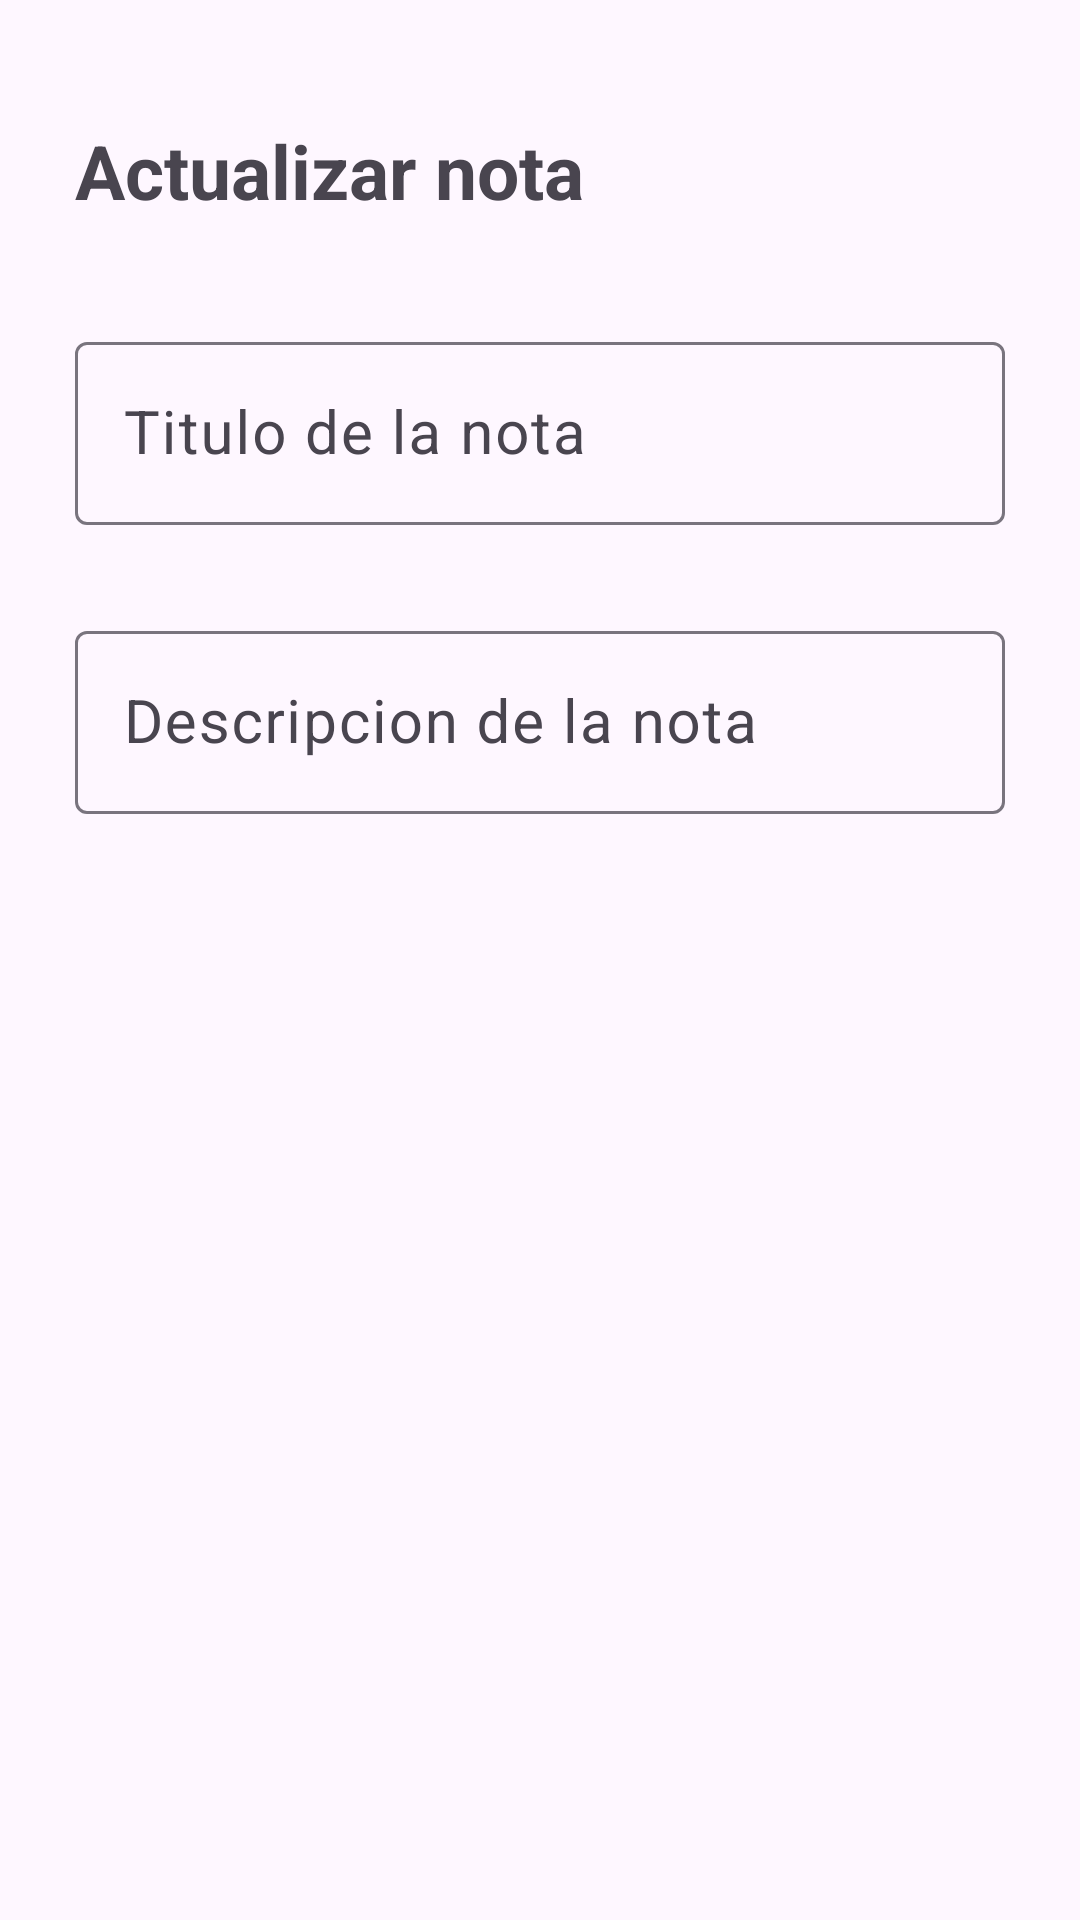

Write the Android layout XML for this screen, with the resource values it uses.
<!-- AndroidManifest.xml: application theme Theme.AppNotas -->
<!-- res/layout/activity_actualizar_nota.xml -->
<?xml version="1.0" encoding="utf-8"?>
<RelativeLayout
    xmlns:android="http://schemas.android.com/apk/res/android"
    xmlns:app="http://schemas.android.com/apk/res-auto"
    xmlns:tools="http://schemas.android.com/tools"
    android:id="@+id/main"
    android:layout_width="match_parent"
    android:layout_height="match_parent"
    android:orientation="vertical"
    android:padding="15dp"
    tools:context=".ActualizarNotaActivity">

    <TextView
        android:id="@+id/txtActualizarNota"
        android:text="@string/txtActualizarNota"
        android:textStyle="bold"
        android:layout_width="wrap_content"
        android:layout_height="wrap_content"
        android:layout_alignParentTop="true"
        android:layout_marginTop="15dp"
        android:textColor="@color/morado"
        android:textSize="25sp"
        android:padding="10dp"/>

    <ImageView
        android:id="@+id/ivActualizarNota"
        android:src="@drawable/ic_check"
        android:layout_alignTop="@+id/txtActualizarNota"
        android:layout_alignParentEnd="true"
        android:layout_marginEnd="5dp"
        android:layout_width="wrap_content"
        android:layout_height="wrap_content"/>

    <com.google.android.material.textfield.TextInputLayout
        android:id="@+id/TILTitulo"
        android:layout_width="match_parent"
        android:layout_height="wrap_content"
        android:layout_below="@+id/txtActualizarNota"
        android:layout_marginTop="15dp"
        android:padding="10dp">

        <EditText
            android:id="@+id/etTitulo"
            android:hint="@string/etTitulo"
            android:maxLines="1"
            android:textSize="20sp"
            android:layout_width="match_parent"
            android:layout_height="wrap_content"/>

    </com.google.android.material.textfield.TextInputLayout>

    <com.google.android.material.textfield.TextInputLayout
        android:layout_width="match_parent"
        android:layout_height="wrap_content"
        android:layout_below="@+id/TILTitulo"
        android:layout_marginTop="10dp"
        android:padding="10dp">

        <EditText
            android:id="@+id/etDescripcion"
            android:hint="@string/etDescripcion"
            android:textSize="20sp"
            android:layout_width="match_parent"
            android:layout_height="wrap_content"/>

    </com.google.android.material.textfield.TextInputLayout>



</RelativeLayout>
<!-- resources referenced by this layout -->
<resources>
  <string name="etDescripcion">Descripcion de la nota</string>
  <string name="etTitulo">Titulo de la nota</string>
  <string name="txtActualizarNota">Actualizar nota</string>
  <style name="Theme.AppNotas" parent="Base.Theme.AppNotas" />
  <style name="Base.Theme.AppNotas" parent="Theme.Material3.DayNight.NoActionBar">
          
          <item name="colorPrimary">@color/morado</item>
          <item name="colorPrimaryVariant">@color/morado</item>
          <item name="android:statusBarColor">@color/morado</item>
      </style>
</resources>
